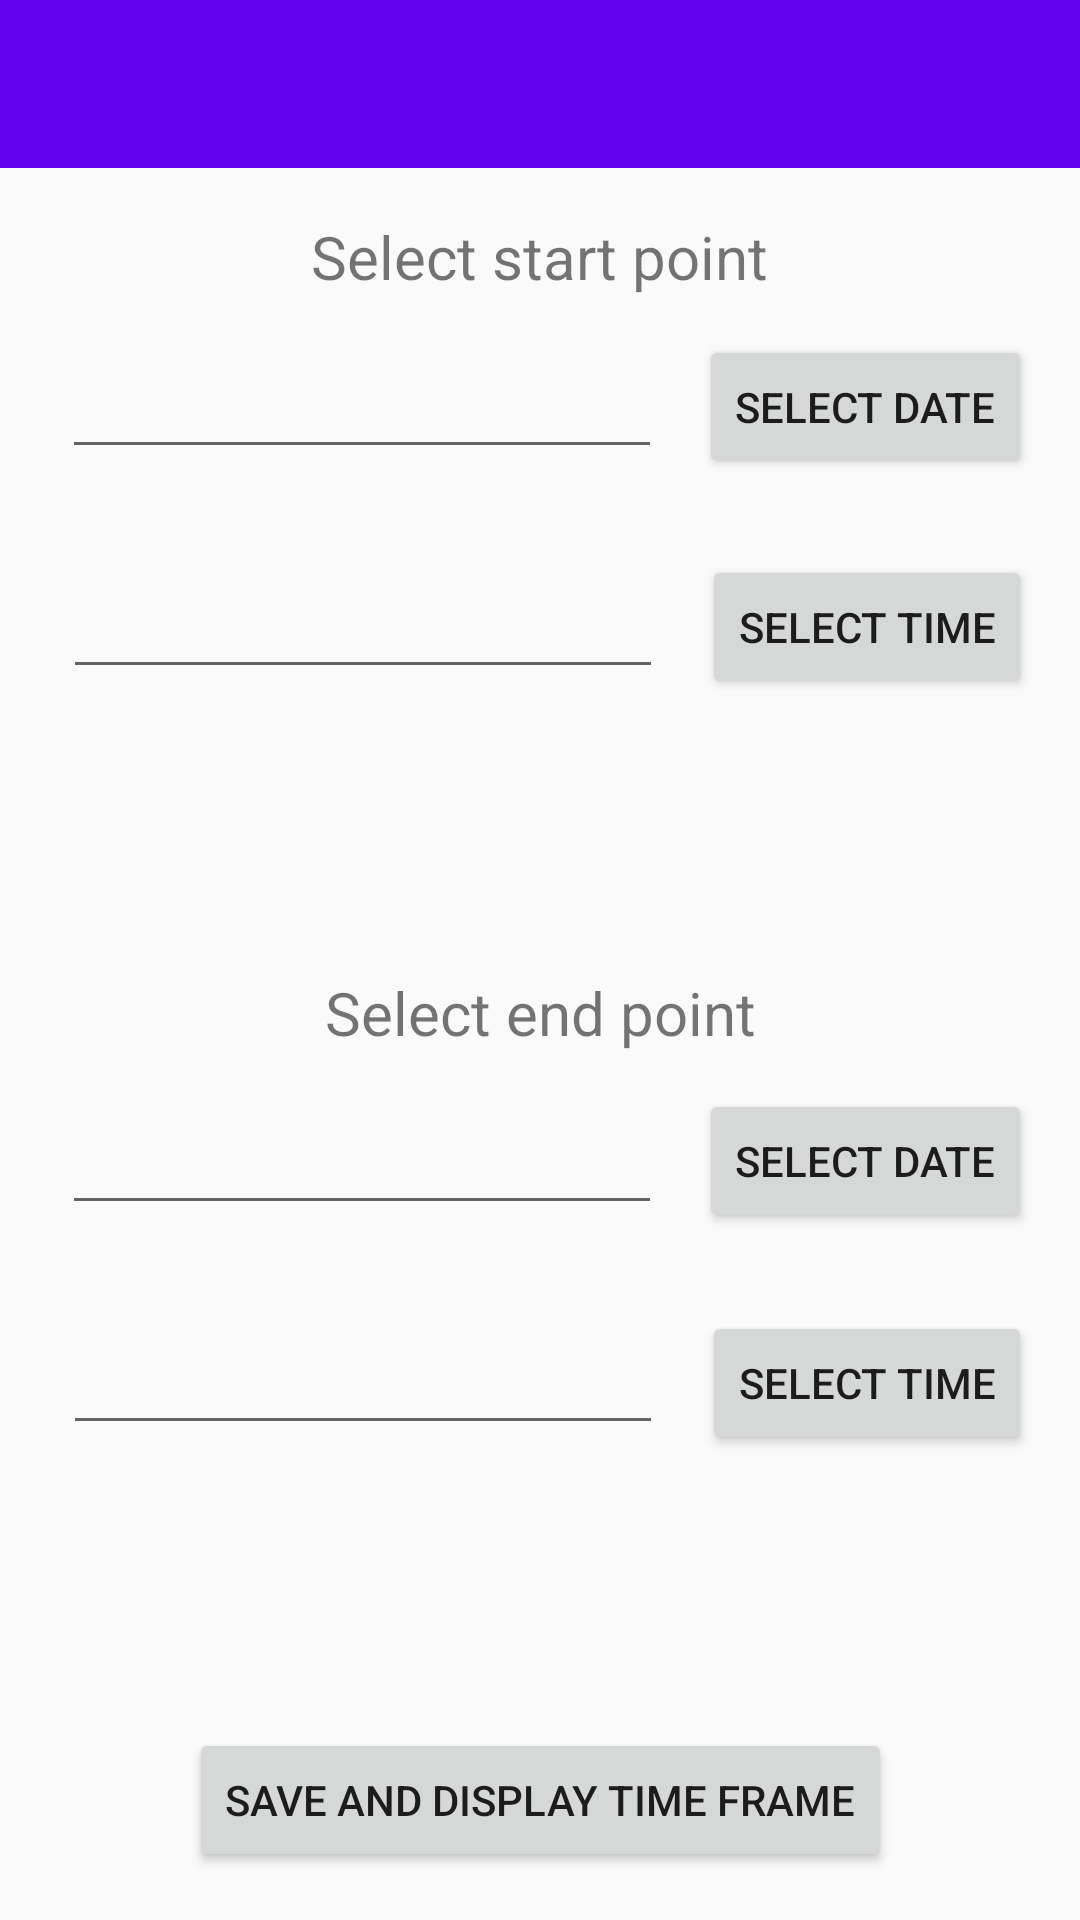

The Android layout XML behind this screen, and the referenced resources:
<!-- AndroidManifest.xml: activity theme AppTheme.NoActionBarOwn -->
<!-- res/layout/activity_timespan.xml -->
<?xml version="1.0" encoding="utf-8"?>
<android.support.constraint.ConstraintLayout xmlns:android="http://schemas.android.com/apk/res/android"
    xmlns:app="http://schemas.android.com/apk/res-auto"
    xmlns:tools="http://schemas.android.com/tools"
    android:layout_width="match_parent"
    android:layout_height="match_parent">


    <android.support.v7.widget.Toolbar
        android:id="@+id/mtoolbar"
        android:layout_width="0dp"
        android:layout_height="wrap_content"
        android:background="?attr/colorPrimary"
        android:minHeight="?attr/actionBarSize"
        app:popupTheme="@style/ThemeOverlay.AppCompat.Light"
        app:theme="@style/ThemeOverlay.AppCompat.Dark.ActionBar"
        android:layout_marginLeft="0dp"
        app:layout_constraintLeft_toLeftOf="parent"
        app:layout_constraintTop_toTopOf="parent"
        android:layout_marginTop="0dp"
        android:layout_marginRight="0dp"
        app:layout_constraintRight_toRightOf="parent" />

    <TextView
        android:id="@+id/select_start"
        android:layout_width="wrap_content"
        android:layout_height="wrap_content"
        android:text="Select start point"
        android:textSize="20sp"
        android:layout_marginTop="16dp"
        android:layout_marginRight="8dp"
        app:layout_constraintRight_toRightOf="parent"
        android:layout_marginLeft="8dp"
        app:layout_constraintLeft_toLeftOf="parent"
        app:layout_constraintTop_toBottomOf="@+id/mtoolbar"
        android:layout_marginStart="8dp"
        android:layout_marginEnd="8dp" />

    <EditText
        android:layout_width="200dp"
        android:layout_height="wrap_content"
        android:id="@+id/in_date_start"
        android:inputType="date"
        android:layout_alignParentTop="true"
        android:layout_alignParentLeft="true"
        android:layout_marginLeft="16dp"
        app:layout_constraintLeft_toLeftOf="parent"
        app:layout_constraintRight_toLeftOf="@+id/btn_date_start"
        android:layout_marginRight="8dp"
        android:layout_marginTop="16dp"
        app:layout_constraintTop_toBottomOf="@+id/select_start"
        android:layout_marginStart="16dp"
        android:layout_marginEnd="8dp" />

    <Button
        android:layout_width="wrap_content"
        android:layout_height="wrap_content"
        android:text="SELECT DATE"
        android:id="@+id/btn_date_start"
        android:layout_toRightOf="@+id/in_date_start"
        android:layout_marginRight="16dp"
        app:layout_constraintRight_toRightOf="parent"
        app:layout_constraintTop_toTopOf="@+id/in_date_start"
        app:layout_constraintBottom_toBottomOf="@+id/in_date_start"
        android:layout_marginEnd="16dp" />

    <EditText
        android:layout_width="200dp"
        android:layout_height="wrap_content"
        android:id="@+id/in_time_start"
        android:inputType="time"
        android:layout_below="@+id/in_date_start"
        android:layout_alignParentLeft="true"
        android:layout_marginLeft="16dp"
        app:layout_constraintLeft_toLeftOf="parent"
        app:layout_constraintRight_toLeftOf="@+id/btn_time_start"
        android:layout_marginRight="8dp"
        android:layout_marginTop="32dp"
        app:layout_constraintTop_toBottomOf="@+id/in_date_start"
        android:layout_marginStart="16dp"
        android:layout_marginEnd="8dp" />

    <Button
        android:layout_width="wrap_content"
        android:layout_height="wrap_content"
        android:text="SELECT TIME"
        android:id="@+id/btn_time_start"
        android:layout_below="@+id/btn_date_start"
        android:layout_alignLeft="@+id/btn_date_start"
        android:layout_marginRight="16dp"
        app:layout_constraintRight_toRightOf="parent"
        app:layout_constraintTop_toTopOf="@+id/in_time_start"
        app:layout_constraintBottom_toBottomOf="@+id/in_time_start"
        android:layout_marginEnd="16dp" />



    <TextView
        android:id="@+id/select_end"
        android:layout_width="wrap_content"
        android:layout_height="wrap_content"
        android:text="Select end point"
        android:textSize="20dp"
        android:layout_marginRight="8dp"
        app:layout_constraintRight_toRightOf="parent"
        android:layout_marginLeft="8dp"
        app:layout_constraintLeft_toLeftOf="parent"
        android:layout_marginBottom="8dp"
        app:layout_constraintBottom_toTopOf="@+id/btn_save_display"
        android:layout_marginTop="8dp"
        app:layout_constraintTop_toBottomOf="@+id/select_start"
        android:layout_marginStart="8dp"
        android:layout_marginEnd="8dp" />

    <EditText
        android:layout_width="200dp"
        android:layout_height="wrap_content"
        android:id="@+id/in_date_end"
        android:inputType="date"
        android:layout_marginLeft="16dp"
        app:layout_constraintLeft_toLeftOf="parent"
        app:layout_constraintRight_toLeftOf="@+id/btn_date_end"
        android:layout_marginRight="8dp"
        android:layout_marginTop="16dp"
        app:layout_constraintTop_toBottomOf="@+id/select_end"
        android:layout_marginStart="16dp"
        android:layout_marginEnd="8dp" />

    <Button
        android:layout_width="wrap_content"
        android:layout_height="wrap_content"
        android:text="SELECT DATE"
        android:id="@+id/btn_date_end"
        android:layout_alignBottom="@+id/in_date_end"
        android:layout_toRightOf="@+id/in_date_end"
        android:layout_marginRight="16dp"
        app:layout_constraintRight_toRightOf="parent"
        app:layout_constraintTop_toTopOf="@+id/in_date_end"
        app:layout_constraintBottom_toBottomOf="@+id/in_date_end"
        app:layout_constraintVertical_bias="0.6"
        android:layout_marginEnd="16dp" />

    <EditText
        android:layout_width="200dp"
        android:layout_height="wrap_content"
        android:id="@+id/in_time_end"
        android:inputType="time"
        android:layout_marginLeft="16dp"
        app:layout_constraintLeft_toLeftOf="parent"
        app:layout_constraintRight_toLeftOf="@+id/btn_time_end"
        android:layout_marginRight="8dp"
        android:layout_marginTop="32dp"
        app:layout_constraintTop_toBottomOf="@+id/in_date_end"
        android:layout_marginStart="16dp"
        android:layout_marginEnd="8dp" />

    <Button
        android:layout_width="wrap_content"
        android:layout_height="wrap_content"
        android:text="SELECT TIME"
        android:id="@+id/btn_time_end"
        android:layout_alignBottom="@+id/in_date_end"
        android:layout_toRightOf="@+id/in_date_end"
        android:layout_marginRight="16dp"
        app:layout_constraintRight_toRightOf="parent"
        app:layout_constraintTop_toTopOf="@+id/in_time_end"
        app:layout_constraintBottom_toBottomOf="@+id/in_time_end"
        android:layout_marginEnd="16dp" />

    <Button
        android:id="@+id/btn_save_display"
        android:layout_width="wrap_content"
        android:layout_height="wrap_content"
        android:text="save and display time frame"
        app:layout_constraintLeft_toLeftOf="parent"
        app:layout_constraintRight_toRightOf="parent"
        android:layout_marginRight="8dp"
        android:layout_marginLeft="8dp"
        app:layout_constraintBottom_toBottomOf="parent"
        android:layout_marginBottom="16dp"
        android:layout_marginStart="8dp"
        android:layout_marginEnd="8dp" />


</android.support.constraint.ConstraintLayout>
<!-- resources referenced by this layout -->
<resources>
  <style name="AppTheme.NoActionBarOwn">
          
          <item name="colorPrimary">@color/colorPrimary</item>
          <item name="colorPrimaryDark">@color/colorPrimaryDark</item>
          <item name="colorAccent">@color/colorAccent</item>
          <item name="windowActionBar">false</item>
          <item name="windowNoTitle">true</item>
      </style>
  <!-- not gathered from this repository: default colours our renderer supplied (Android Studio template values) -->
  <color name="colorPrimary">#FF6200EE</color>
  <color name="colorPrimaryDark">#FF3700B3</color>
  <color name="colorAccent">#FF03DAC5</color>
</resources>
